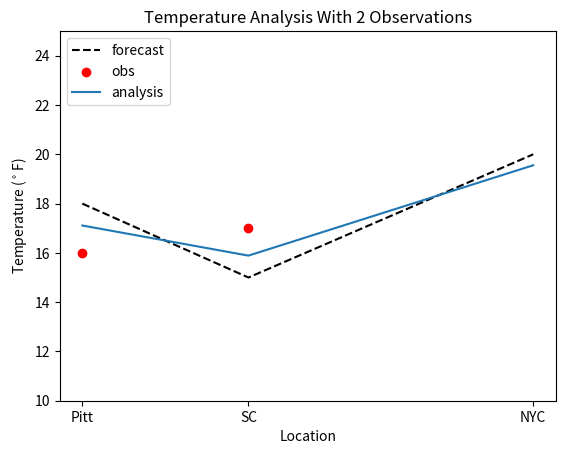

Write the Python code that produced this figure.
"""
This code completes question 3 of the 1st data assimilation assignment
"""

#Importing Libraries
import matplotlib.pyplot as plt
import numpy as np

#Setting Variables
location =  np.array([0,140,140+240])
xb = np.matrix([18,15,20]).T
error = np.matrix([2,2,2]).T
yo = np.matrix([16,17]).T
H = np.matrix([[1,0,0],[0,1,0]])
cor = [.8,.2,.1] 
B = np.array([[error[0]*error[0],error[0]*error[1]*cor[0],error[0]*error[2]*cor[1]],
              [error[1]*error[0]*cor[0],error[1]*error[1],error[1]*error[2]*cor[2]],
              [error[2]*error[0]*cor[1],error[2]*error[1]*cor[2],error[2]*error[2]]])
B = np.asmatrix(B)
R = np.matrix([[1,0],[0,1]])

#Matrix Calculations
BHt = np.matmul(B,H.T)
HBHt = np.matmul(H,(np.matmul(B,H.T)))
inverse = np.linalg.inv(HBHt+R)
W =  np.matmul(BHt,inverse)
delta = yo-np.matmul(H,xb)
xa = xb + np.matmul(W,delta)
incrament = xa-xb


#Creating Figures
fig, ax = plt.subplots()
forecast = ax.plot(np.squeeze(np.asarray(location)),np.squeeze(np.asarray(xb)),
                   color = 'k',
                   linestyle='--',
                   label='forecast')

obs = ax.scatter([np.squeeze(np.asarray(location))[0],np.squeeze(np.asarray(location))[1]],
                 np.squeeze(np.asarray(yo)),
                 color='r',
                 label='obs')
analysis =ax.plot(np.squeeze(np.asarray(location)),
                  np.squeeze(np.asarray(xa)),
                  label='analysis')

ax.set_ylim(10,25)
ax.legend(loc="upper left")
ax.set_xticks(location)
ax.set_xticklabels(['Pitt','SC','NYC'])
ax.set_title('Temperature Analysis With 2 Observations')
ax.set_ylabel('Temperature ($^\circ$F)')
ax.set_xlabel('Location')

fig.savefig('OI_2obs.png',
                bbox_inches='tight',
                dpi=200)


